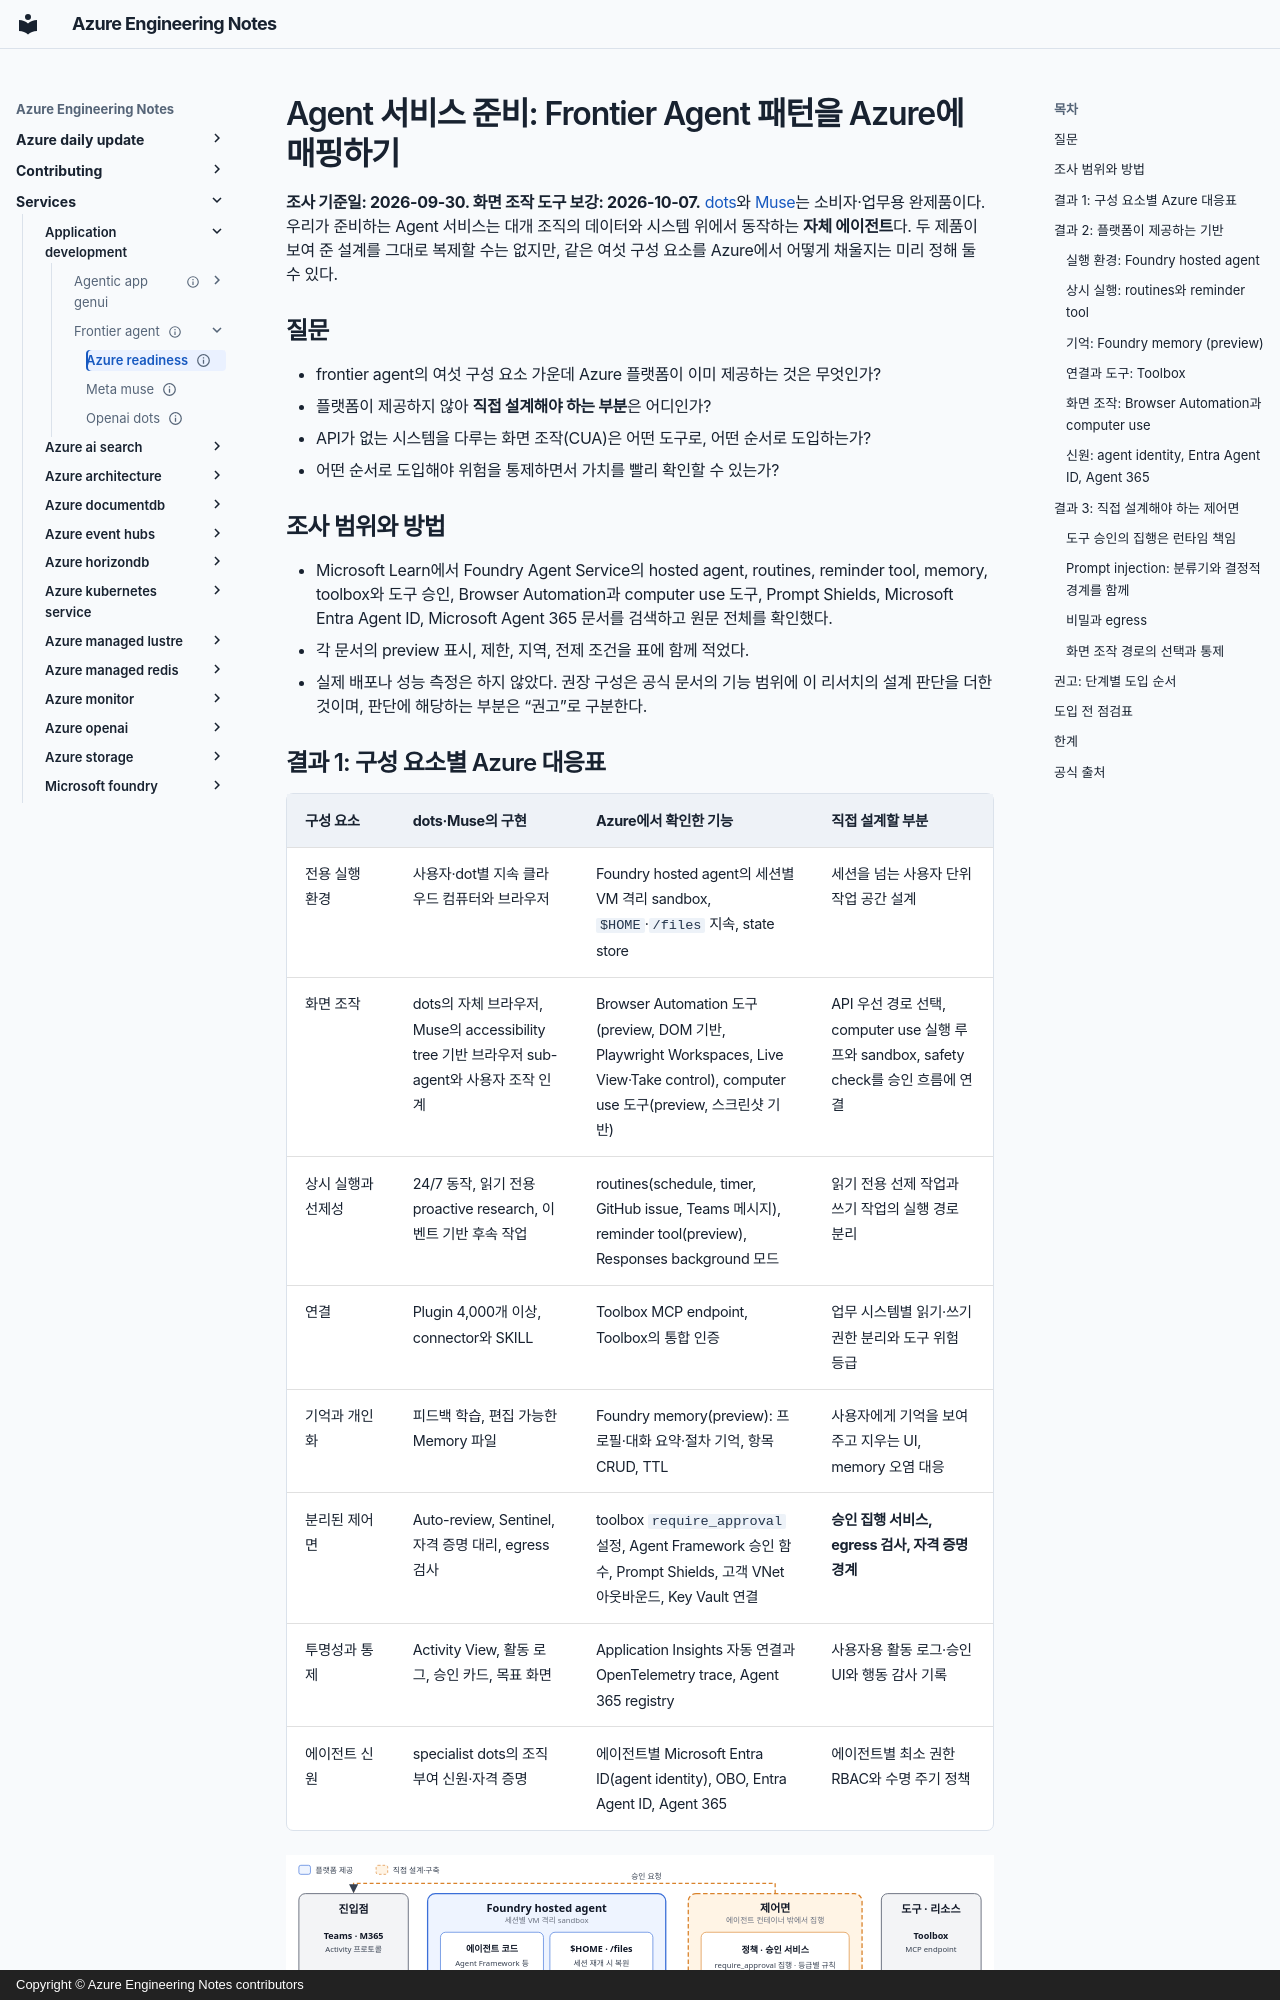

repository: daeungo1/devguidesample · page: services/application-development/frontier-agent/azure-readiness/index.html · generator: mkdocs · copyright: Copyright © Azure Engineering Notes contributors

---
title: "Agent 서비스 준비: Frontier Agent 패턴을 Azure에 매핑하기"
description: dots와 Muse의 여섯 구성 요소를 Foundry hosted agent, routines, memory, toolbox 승인, Browser Automation과 computer use 도구, Prompt Shields, Entra Agent ID, Agent 365에 대응시키고, 플랫폼이 제공하는 부분과 직접 설계할 제어면을 구분해 단계별 도입 순서를 제안합니다.
document_type: research
topic_order: 3
services: [application-development, microsoft-foundry, microsoft-entra-id]
technologies: [mcp, computer-use]
tags: [design, secure, evaluate, ai-agents]
status: current
verification_status: verified
published_at: 2026-09-30
sources_checked_at: 2026-10-07
official_sources:
  - title: What are hosted agents?
    url: https://learn.microsoft.com/azure/foundry/agents/concepts/hosted-agents
  - title: Automate agents with routines
    url: https://learn.microsoft.com/azure/foundry/agents/how-to/use-routines
  - title: Reminder tool for self-scheduling agents
    url: https://learn.microsoft.com/azure/foundry/agents/how-to/tools/reminder-tool
  - title: Memory in Microsoft Foundry Agent Service (preview)
    url: https://learn.microsoft.com/azure/foundry/agents/concepts/what-is-memory
  - title: Create and manage a toolbox in Foundry
    url: https://learn.microsoft.com/azure/foundry/agents/how-to/tools/toolbox
  - title: Using function tools with human in the loop approvals
    url: https://learn.microsoft.com/agent-framework/agents/tools/tool-approval
  - title: Use the computer use tool for agents (preview)
    url: https://learn.microsoft.com/azure/foundry/agents/how-to/tools/computer-use
  - title: Automate browser tasks with the Browser Automation tool (preview)
    url: https://learn.microsoft.com/azure/foundry/agents/how-to/tools/browser-automation
  - title: Prompt Shields in Microsoft Foundry
    url: https://learn.microsoft.com/azure/foundry/openai/concepts/content-filter-prompt-shields
  - title: What is the Microsoft agent identity platform
    url: https://learn.microsoft.com/entra/agent-id/what-is-agent-id-platform
  - title: Overview of Microsoft Agent 365
    url: https://learn.microsoft.com/microsoft-agent-365/overview
  - title: Introducing dots
    url: https://openai.com/index/introducing-dots/
  - title: How We Built Safety Into Muse
    url: https://research.meta.ai/blog/security-and-safety-for-ai-agents-our-approach-with-muse
---

# Agent 서비스 준비: Frontier Agent 패턴을 Azure에 매핑하기

**조사 기준일: 2026-09-30. 화면 조작 도구 보강: 2026-10-07.**
[dots](../openai-dots/index.md)와
[Muse](../meta-muse/index.md)는 소비자·업무용 완제품이다. 우리가 준비하는 Agent
서비스는 대개 조직의 데이터와 시스템 위에서 동작하는 **자체 에이전트**다. 두 제품이
보여 준 설계를 그대로 복제할 수는 없지만, 같은 여섯 구성 요소를 Azure에서 어떻게
채울지는 미리 정해 둘 수 있다.

## 질문

- frontier agent의 여섯 구성 요소 가운데 Azure 플랫폼이 이미 제공하는 것은 무엇인가?
- 플랫폼이 제공하지 않아 **직접 설계해야 하는 부분**은 어디인가?
- API가 없는 시스템을 다루는 화면 조작(CUA)은 어떤 도구로, 어떤 순서로 도입하는가?
- 어떤 순서로 도입해야 위험을 통제하면서 가치를 빨리 확인할 수 있는가?

## 조사 범위와 방법

- Microsoft Learn에서 Foundry Agent Service의 hosted agent, routines, reminder tool,
  memory, toolbox와 도구 승인, Browser Automation과 computer use 도구, Prompt
  Shields, Microsoft Entra Agent ID, Microsoft Agent 365 문서를 검색하고 원문
  전체를 확인했다.
- 각 문서의 preview 표시, 제한, 지역, 전제 조건을 표에 함께 적었다.
- 실제 배포나 성능 측정은 하지 않았다. 권장 구성은 공식 문서의 기능 범위에 이
  리서치의 설계 판단을 더한 것이며, 판단에 해당하는 부분은 “권고”로 구분한다.
